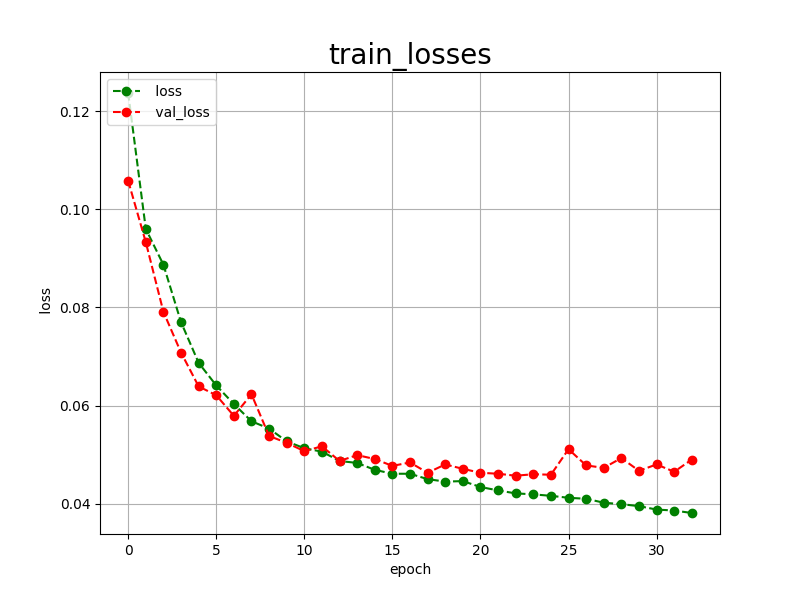

Values plotted in this chart, from the file beside it:
epoch, loss, val_loss
0, 0.1237, 0.1058
1, 0.0960, 0.0933
2, 0.0887, 0.0791
3, 0.0770, 0.0708
4, 0.0687, 0.0639
5, 0.0641, 0.0621
6, 0.0603, 0.0579
7, 0.0568, 0.0623
8, 0.0553, 0.0538
9, 0.0527, 0.0524
10, 0.0513, 0.0507
11, 0.0506, 0.0517
12, 0.0487, 0.0487
13, 0.0483, 0.0499
14, 0.0469, 0.0491
15, 0.0461, 0.0477
16, 0.0461, 0.0484
17, 0.0450, 0.0463
18, 0.0445, 0.0480
19, 0.0446, 0.0471
20, 0.0434, 0.0463
21, 0.0427, 0.0461
22, 0.0421, 0.0457
23, 0.0419, 0.0460
24, 0.0416, 0.0459
25, 0.0412, 0.0511
26, 0.0410, 0.0478
27, 0.0402, 0.0473
28, 0.0399, 0.0493
29, 0.0395, 0.0467
30, 0.0388, 0.0480
31, 0.0386, 0.0465
32, 0.0381, 0.0490
